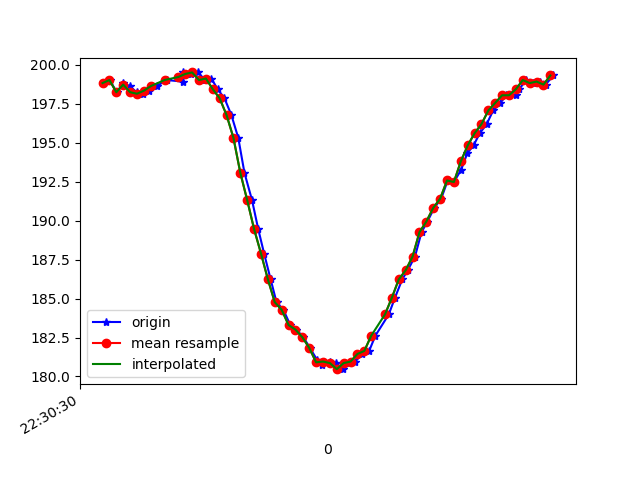

The file beside this chart, header and first rows:
1617748230482, 443867192921989, 198.82812, -256.54297, -71.77734
1617748230501, 443867212211453, 199, -254.8, -71.19
1617748230521, 443867231195704, 198.2, -255.6, -71.19
1617748230540, 443867250149434, 198.8, -255.5, -70.8
1617748230559, 443867269164206, 198.6, -256.2, -70.8
1617748230579, 443867288789404, 198.2, -255.8, -70.7
1617748230597, 443867307895741, 198.1, -255.5, -70.51
1617748230616, 443867327307290, 198.3, -255.2, -70.12
1617748230637, 443867346688318, 198.6, -254.9, -70.02
1617748230666, 443867372906118, 199, -255.2, -69.82
1617748230713, 443867415330730, 198.9, -254.6, -70.7
1617748230715, 443867425769016, 199.5, -255.4, -71.48
1617748230736, 443867444295448, 199.4, -255.8, -70.7
1617748230758, 443867463523869, 199.5, -255.9, -70.51
1617748230777, 443867482660727, 199, -257.2, -71.09
1617748230796, 443867501309243, 199.1, -257.3, -71.48
1617748230814, 443867520385058, 198.4, -256.6, -70.02
1617748230834, 443867539705044, 197.9, -253.7, -70.31
1617748230854, 443867558994508, 196.8, -250.2, -68.95
1617748230874, 443867578070323, 195.3, -245.9, -66.7
1617748230892, 443867596901967, 193.1, -241.4, -63.57
1617748230914, 443867616160910, 191.3, -235.6, -59.18
1617748230932, 443867635725066, 189.5, -228.3, -52.44
1617748230949, 443867654526189, 187.9, -224.2, -45.61
1617748230968, 443867673663046, 186.2, -221.3, -40.14
1617748230985, 443867693105117, 184.8, -220.3, -34.67
1617748231005, 443867712089368, 184.3, -219.6, -29.98
1617748231025, 443867730646321, 183.3, -219.3, -28.42
1617748231043, 443867750179955, 183, -219.1, -27.64
1617748231063, 443867768858993, 182.5, -219.6, -27.54
1617748231082, 443867787324382, 181.8, -219.2, -27.25
1617748231103, 443867806980102, 181.1, -220.2, -28.03
1617748231118, 443867825353926, 180.8, -220.1, -28.71
1617748231139, 443867844918082, 181, -221, -28.03
1617748231159, 443867864115982, 180.9, -220.4, -28.61
1617748231177, 443867883130755, 180.5, -220.8, -28.91
1617748231195, 443867902359176, 180.9, -220.1, -29.79
1617748231214, 443867921404470, 181, -220, -29.69
1617748231233, 443867940602370, 181.4, -220.7, -31.45
1617748231254, 443867959708706, 181.6, -221.2, -32.42
1617748231272, 443867978906606, 182.6, -221.4, -33.98
1617748231311, 443868017149800, 184, -221.5, -36.91
1617748231329, 443868036408743, 185.1, -224.2, -42.58
1617748231350, 443868055606643, 186.2, -225.8, -45.61
1617748231366, 443868074682458, 186.8, -227.1, -48.83
1617748231387, 443868093788794, 187.7, -229.6, -52.05
1617748231406, 443868112773045, 189.3, -232.3, -56.45
1617748231423, 443868131970945, 189.9, -235.5, -58.5
1617748231443, 443868151016239, 190.8, -239.4, -61.82
1617748231463, 443868170122575, 191.4, -243.5, -64.75
1617748231482, 443868189259433, 192.6, -246.9, -66.7
1617748231500, 443868208243684, 192.5, -249.8, -67.87
1617748231521, 443868227258456, 193.3, -251.4, -67.87
1617748231539, 443868246547920, 194.3, -253.6, -69.34
1617748231557, 443868265654256, 194.8, -254.7, -68.95
1617748231575, 443868284699550, 195.6, -255.3, -69.43
1617748231595, 443868303744843, 196.2, -255.9, -70.51
1617748231614, 443868322881701, 197.1, -256.6, -70.02
1617748231635, 443868342415335, 197.6, -257, -70.8
1617748231652, 443868361308022, 198, -257.1, -71.19
1617748231679, 443868380170188, 198, -257.4, -70.31
... 6 more rows
